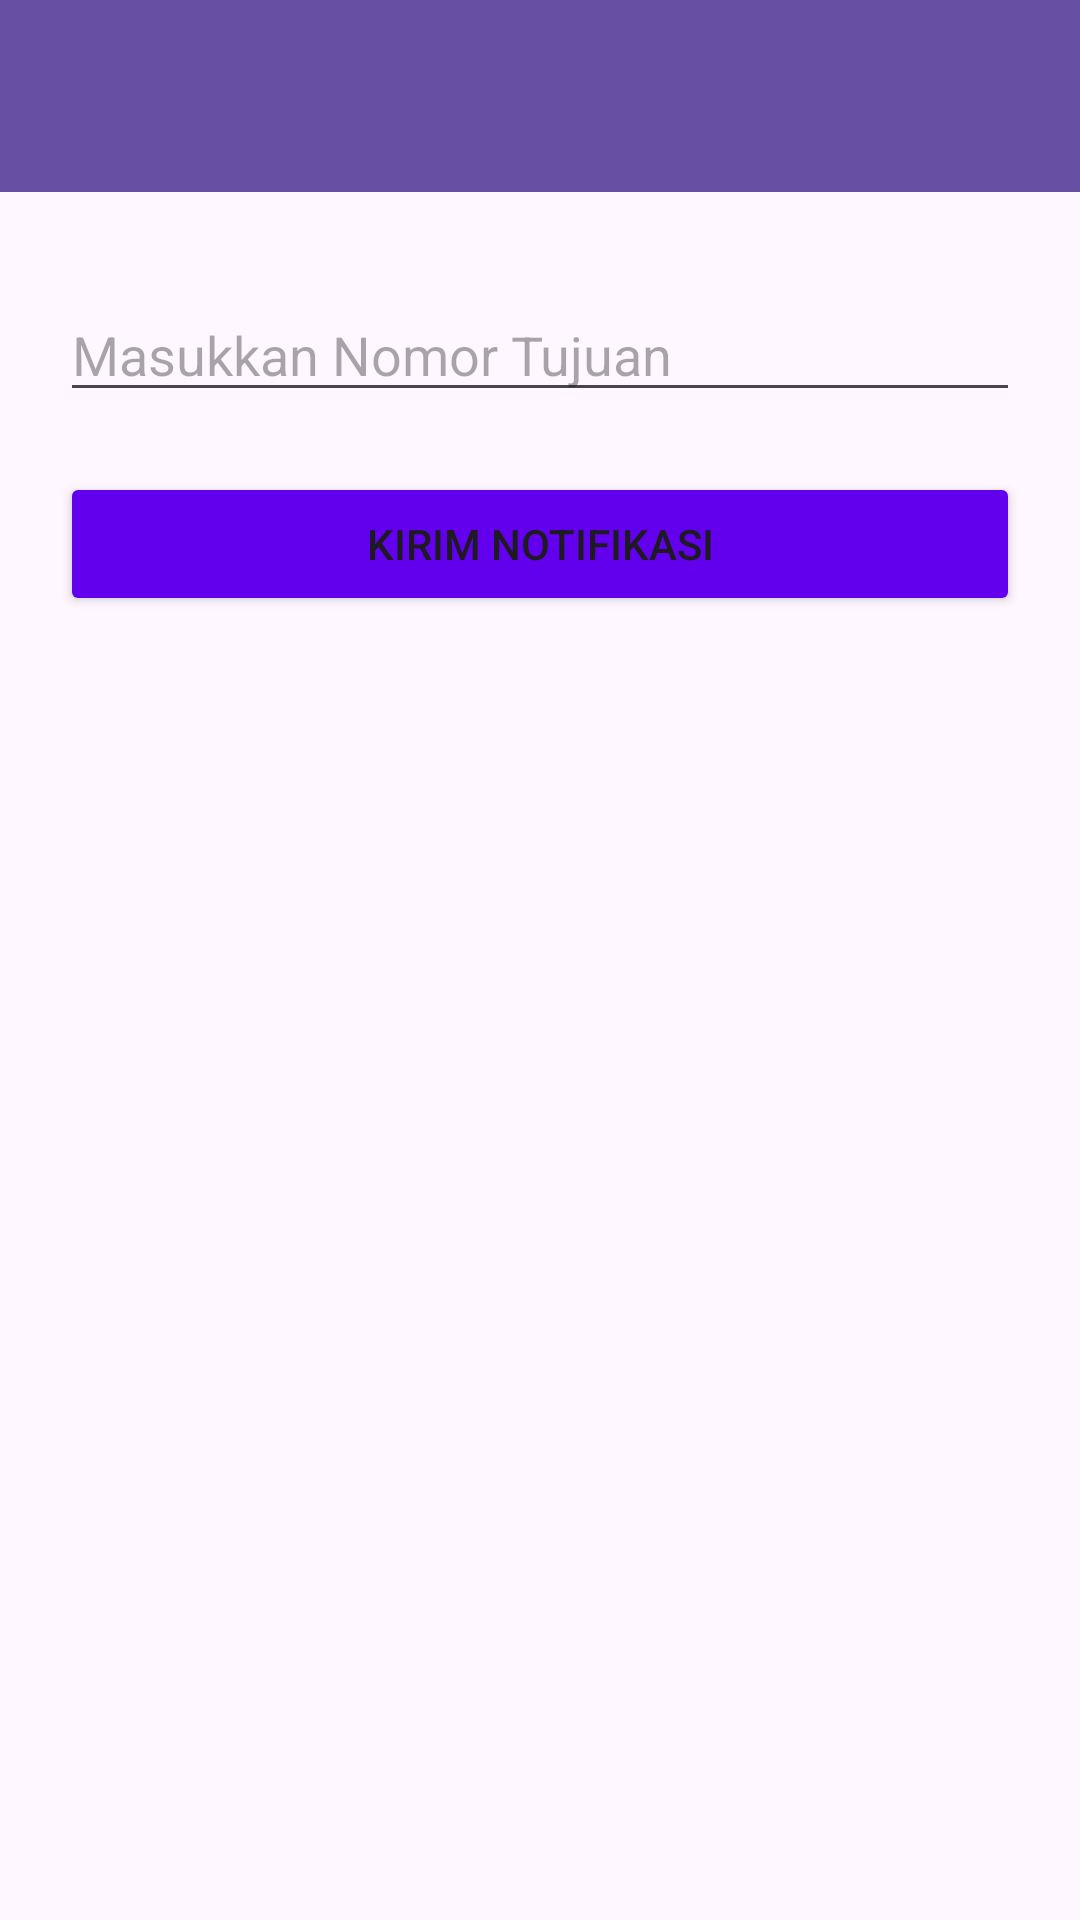

Reconstruct the res/layout file that produces this screen, plus the resources it refers to.
<!-- AndroidManifest.xml: application theme Theme.TrizaApps -->
<!-- res/layout/activity_third.xml -->
<?xml version="1.0" encoding="utf-8"?>
<androidx.constraintlayout.widget.ConstraintLayout xmlns:android="http://schemas.android.com/apk/res/android"
    xmlns:app="http://schemas.android.com/apk/res-auto"
    xmlns:tools="http://schemas.android.com/tools"
    android:id="@+id/main"
    android:layout_width="match_parent"
    android:layout_height="match_parent"
    tools:context=".home.pertemuan_3.ThirdActivity">

    <androidx.appcompat.widget.Toolbar
        android:id="@+id/toolbar"
        android:layout_width="match_parent"
        android:layout_height="?attr/actionBarSize"
        android:background="?attr/colorPrimary"
        app:layout_constraintEnd_toEndOf="parent"
        app:layout_constraintStart_toStartOf="parent"
        app:layout_constraintTop_toTopOf="parent"
        app:titleTextColor="@android:color/white" />

    <EditText
        android:id="@+id/inputNoTujuan"
        android:layout_width="match_parent"
        android:layout_height="wrap_content"
        android:layout_marginHorizontal="20dp"
        android:layout_marginTop="32dp"
        android:hint="Masukkan Nomor Tujuan"
        android:inputType="text"
        app:layout_constraintEnd_toEndOf="parent"
        app:layout_constraintStart_toStartOf="parent"
        app:layout_constraintTop_toBottomOf="@id/toolbar" />

    <Button
        android:id="@+id/btnKirim"
        android:layout_width="match_parent"
        android:layout_height="wrap_content"
        android:layout_marginHorizontal="20dp"
        android:layout_marginTop="20dp"
        android:backgroundTint="@color/purple_500"
        android:text="Kirim Notifikasi"
        app:layout_constraintEnd_toEndOf="parent"
        app:layout_constraintStart_toStartOf="parent"
        app:layout_constraintTop_toBottomOf="@id/inputNoTujuan" />

</androidx.constraintlayout.widget.ConstraintLayout>
<!-- resources referenced by this layout -->
<resources>
  <color name="purple_500">#FF6200EE</color>
  <style name="Theme.TrizaApps" parent="Base.Theme.TrizaApps" />
  <style name="Base.Theme.TrizaApps" parent="Theme.Material3.DayNight.NoActionBar">
          
          
      </style>
</resources>
